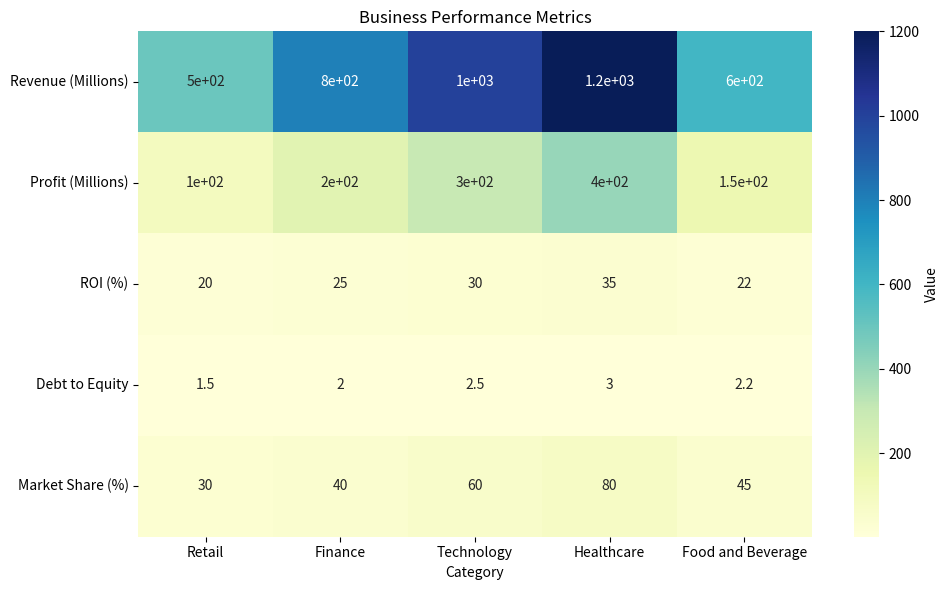

Python code for this plot: (Note: this script raises an exception after producing the figure.)



import numpy as np
import pandas as pd
import matplotlib.pyplot as plt
import seaborn as sns

# Define data
data = {'Category': ['Retail', 'Finance', 'Technology', 'Healthcare', 'Food and Beverage'],
        'Revenue (Millions)': [500, 800, 1000, 1200, 600],
        'Profit (Millions)': [100, 200, 300, 400, 150],
        'ROI (%)': [20, 25, 30, 35, 22],
        'Debt to Equity': [1.5, 2.0, 2.5, 3.0, 2.2],
        'Market Share (%)': [30, 40, 60, 80, 45]}

# Convert data to pandas dataframe
df = pd.DataFrame(data)

# Set figure size
plt.figure(figsize=(10, 6))

# Process data for heatmap
heatmap_data = df[['Revenue (Millions)', 'Profit (Millions)', 'ROI (%)', 'Debt to Equity', 'Market Share (%)']]
heatmap_data = heatmap_data.set_index(df['Category'])
heatmap_data = heatmap_data.transpose()

# Plot heatmap using seaborn
ax = sns.heatmap(heatmap_data, cmap='YlGnBu', annot=True, cbar_kws={'label': 'Value'})
# ax.set_xticklabels(ax.get_xticklabels(), rotation=45, ha='right', rotation_mode='anchor')
# ax.set_yticklabels(ax.get_yticklabels(), rotation=0, ha='center')
ax.set_title('Business Performance Metrics')

# Automatically resize image
plt.tight_layout()

# Save figure
plt.savefig('output/final/heatmap/png/20231228-124154_51.png', bbox_inches='tight')

# Clear current image state
plt.clf()
